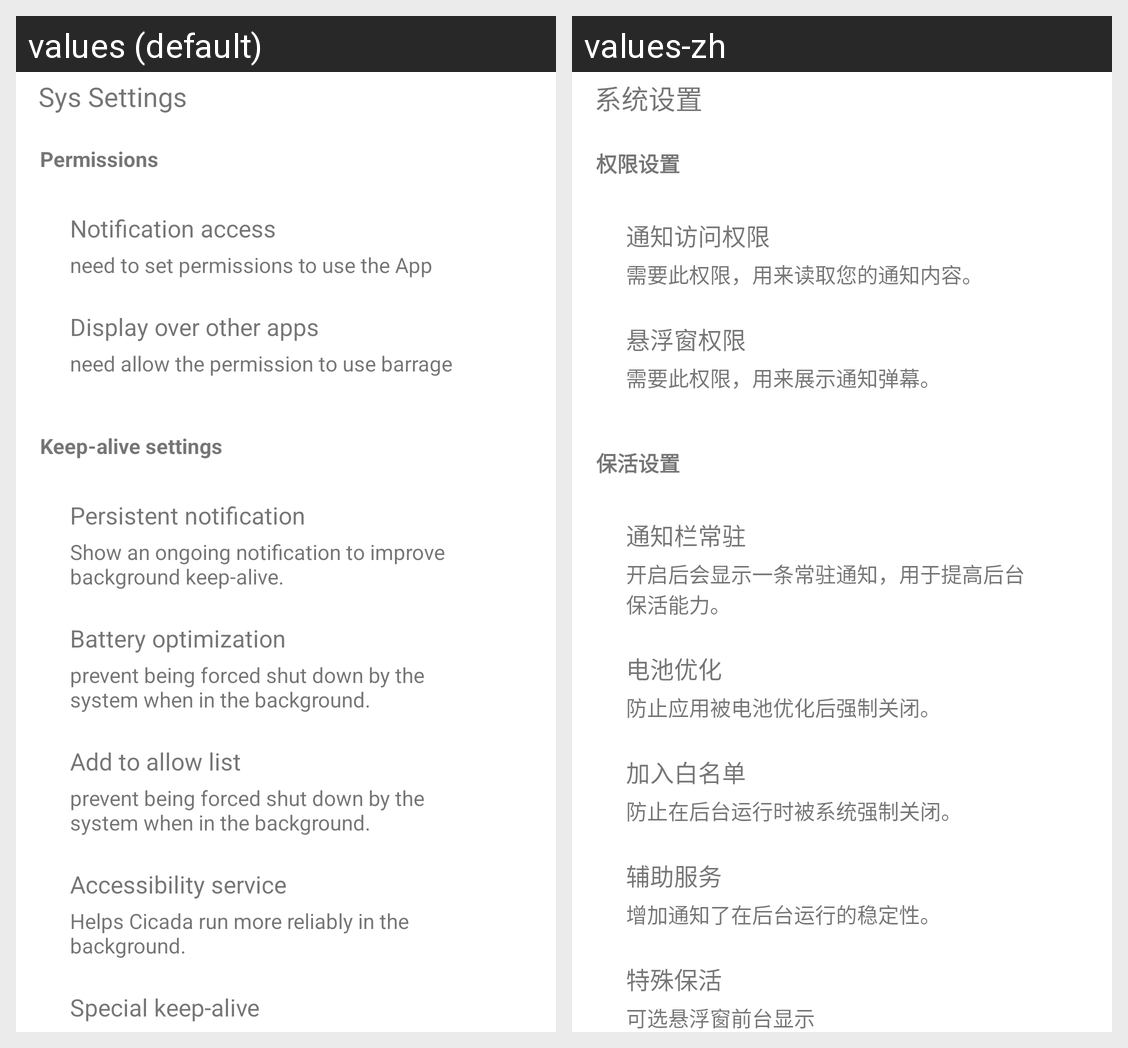

For this localized Android screen grid, give each drawn string resource with its value in every locale shown.
Android screen res/layout/fragment_set.xml rendered under 2 locales, left to right: values (default), values-zh. Device: Nexus 5 (rendered at 1080×1920; each locale shown at half size, 540×960, under a caption strip naming it); theme Theme.MagicNotice.
Strings drawn on this screen, with the default value and each locale's value (text and hints the layout hard-codes, and strings that could not be matched under every locale, appear in the picture but are not listed):

config_ui_set
  values: Sys Settings
  values-zh: 系统设置

set_ui_permission_set
  values: Permissions
  values-zh: 权限设置

set_ui_notify_title
  values: Notification access
  values-zh: 通知访问权限

set_ui_notify_tip
  values: need to set permissions to use the App
  values-zh: 需要此权限，用来读取您的通知内容。

set_ui_float_title
  values: Display over other apps
  values-zh: 悬浮窗权限

set_ui_float_tip
  values: need allow the permission to use barrage
  values-zh: 需要此权限，用来展示通知弹幕。

set_ui_keep_alive_set
  values: Keep-alive settings
  values-zh: 保活设置

set_ui_keep_alive_notify_title
  values: Persistent notification
  values-zh: 通知栏常驻

set_ui_keep_alive_notify_tip
  values: Show an ongoing notification to improve background keep-alive.
  values-zh: 开启后会显示一条常驻通知，用于提高后台保活能力。

set_ui_battery_title
  values: Battery optimization
  values-zh: 电池优化

set_ui_battery_tip
  values: prevent being forced shut down by the system when in the background.
  values-zh: 防止应用被电池优化后强制关闭。

set_ui_background_title
  values: Add to allow list
  values-zh: 加入白名单

set_ui_background_tip
  values: prevent being forced shut down by the system when in the background.
  values-zh: 防止在后台运行时被系统强制关闭。

set_ui_accessibility_settings_title
  values: Accessibility service
  values-zh: 辅助服务

set_ui_accessibility_settings_tip
  values: Helps Cicada run more reliably in the background.
  values-zh: 增加通知了在后台运行的稳定性。

set_ui_listener_status_dot_title
  values: Special keep-alive
  values-zh: 特殊保活
